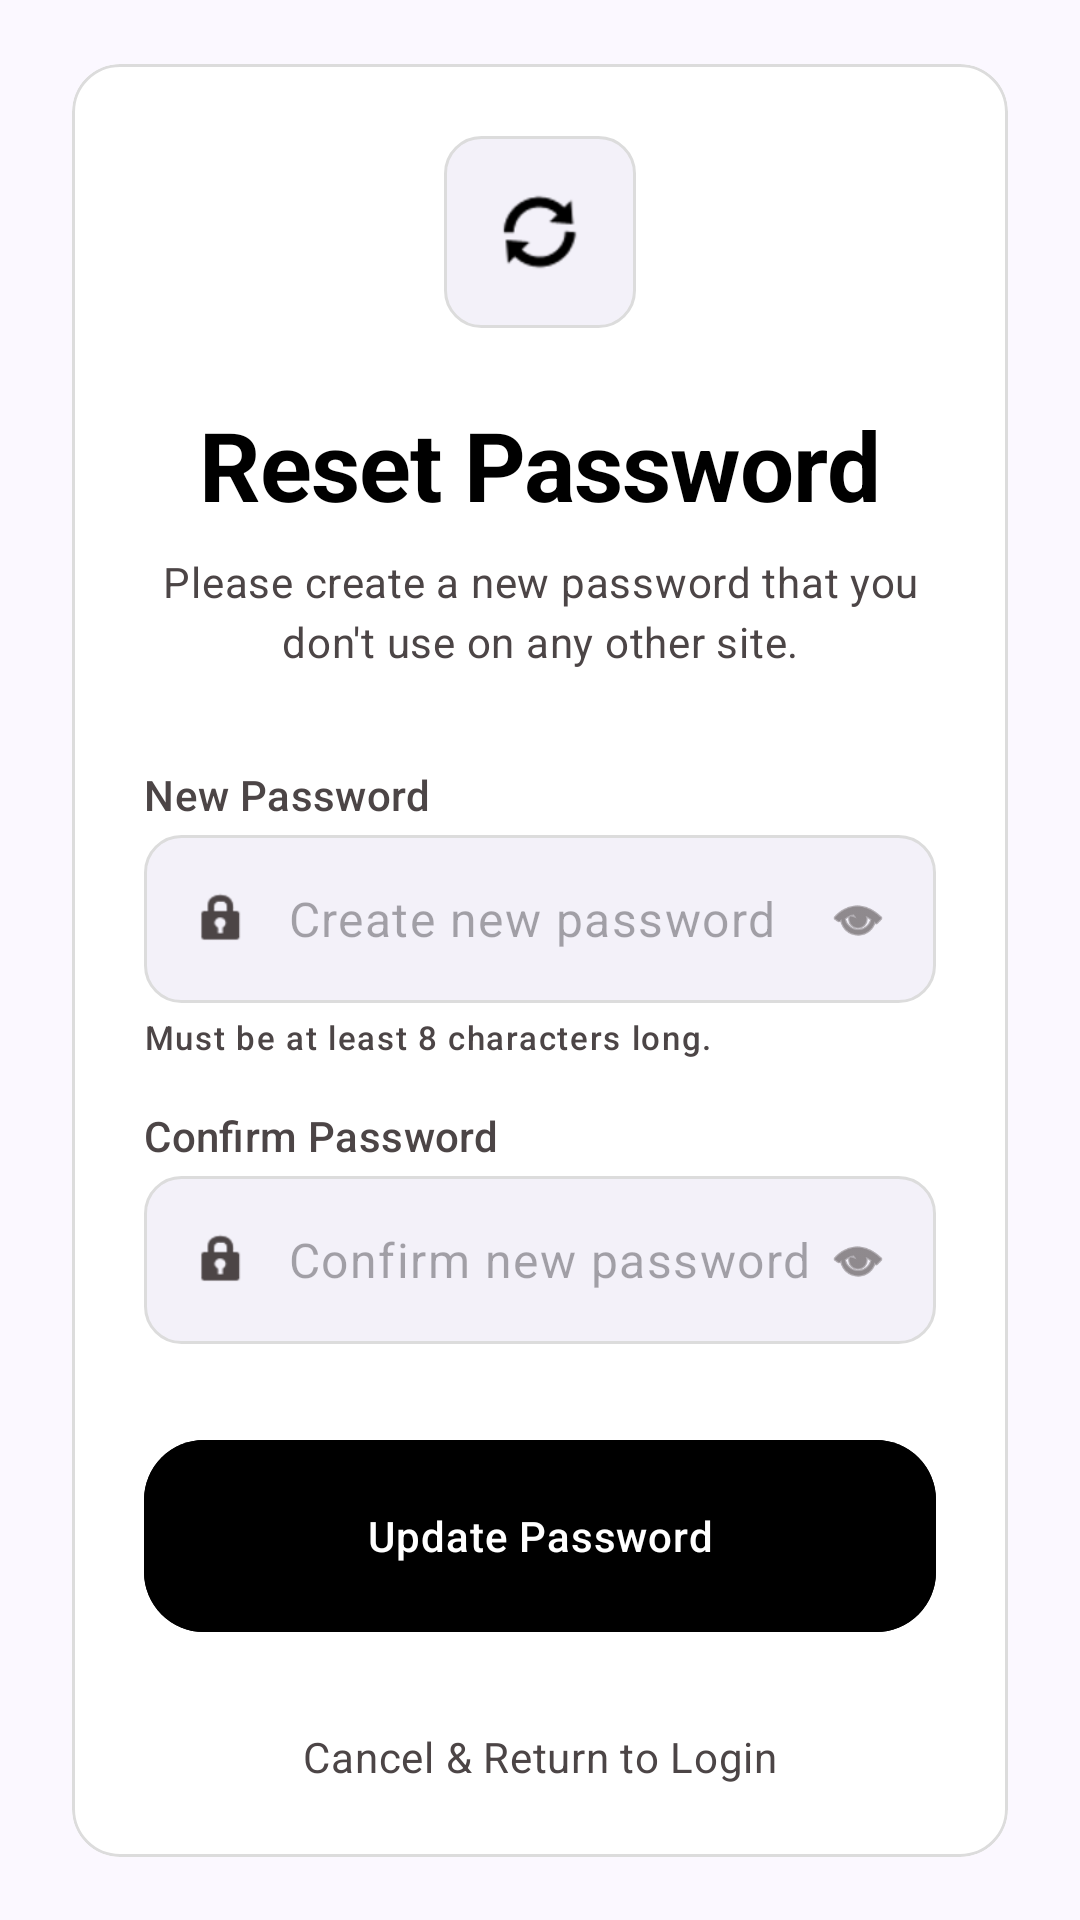

Android layout source for this screen:
<!-- AndroidManifest.xml: application theme Theme.RideX -->
<!-- res/layout/activity_reset_password.xml -->
<?xml version="1.0" encoding="utf-8"?>
<androidx.constraintlayout.widget.ConstraintLayout xmlns:android="http://schemas.android.com/apk/res/android"
    xmlns:app="http://schemas.android.com/apk/res-auto"
    xmlns:tools="http://schemas.android.com/tools"
    android:id="@+id/main"
    android:layout_width="match_parent"
    android:layout_height="match_parent"
    android:background="@color/background">

    <com.google.android.material.card.MaterialCardView
        android:id="@+id/cardReset"
        style="@style/Widget.RideX.Card"
        android:layout_width="match_parent"
        android:layout_height="wrap_content"
        android:layout_margin="@dimen/spacing_lg"
        app:layout_constraintBottom_toBottomOf="parent"
        app:layout_constraintTop_toTopOf="parent">

        <androidx.constraintlayout.widget.ConstraintLayout
            android:layout_width="match_parent"
            android:layout_height="wrap_content"
            android:padding="@dimen/spacing_lg">

            <ImageView
                android:id="@+id/ivResetIcon"
                android:layout_width="64dp"
                android:layout_height="64dp"
                android:background="@drawable/bg_input_field"
                android:padding="16dp"
                android:src="@android:drawable/ic_popup_sync"
                app:layout_constraintEnd_toEndOf="parent"
                app:layout_constraintStart_toStartOf="parent"
                app:layout_constraintTop_toTopOf="parent"
                android:contentDescription="@null"
                app:tint="@color/black" />

            <TextView
                android:id="@+id/tvTitle"
                style="@style/TextAppearance.RideX.HeadlineLarge"
                android:layout_width="wrap_content"
                android:layout_height="wrap_content"
                android:layout_marginTop="@dimen/spacing_lg"
                android:text="@string/reset_password_title"
                android:textColor="@color/black"
                app:layout_constraintEnd_toEndOf="parent"
                app:layout_constraintStart_toStartOf="parent"
                app:layout_constraintTop_toBottomOf="@id/ivResetIcon" />

            <TextView
                android:id="@+id/tvSubtitle"
                style="@style/TextAppearance.RideX.BodyMedium"
                android:layout_width="0dp"
                android:layout_height="wrap_content"
                android:layout_marginTop="@dimen/spacing_sm"
                android:gravity="center"
                android:text="@string/reset_password_subtitle"
                android:textColor="@color/on_surface_variant"
                app:layout_constraintEnd_toEndOf="parent"
                app:layout_constraintStart_toStartOf="parent"
                app:layout_constraintTop_toBottomOf="@id/tvTitle" />

            <TextView
                android:id="@+id/tvNewPasswordLabel"
                style="@style/TextAppearance.RideX.LabelLarge"
                android:layout_width="wrap_content"
                android:layout_height="wrap_content"
                android:layout_marginTop="32dp"
                android:text="@string/new_password_hint"
                android:textColor="@color/on_surface_variant"
                app:layout_constraintStart_toStartOf="parent"
                app:layout_constraintTop_toBottomOf="@id/tvSubtitle" />

            <EditText
                android:id="@+id/etNewPassword"
                style="@style/TextAppearance.RideX.BodyLarge"
                android:layout_width="match_parent"
                android:layout_height="56dp"
                android:layout_marginTop="@dimen/spacing_xs"
                android:background="@drawable/bg_input_field"
                android:hint="Create new password"
                android:inputType="textPassword"
                android:paddingHorizontal="@dimen/spacing_md"
                android:paddingStart="48dp"
                android:textColor="@color/black"
                app:layout_constraintTop_toBottomOf="@id/tvNewPasswordLabel"
                tools:ignore="RtlSymmetry" />

            <ImageView
                android:layout_width="20dp"
                android:layout_height="20dp"
                android:layout_marginStart="@dimen/spacing_md"
                android:src="@android:drawable/ic_lock_idle_lock"
                app:layout_constraintBottom_toBottomOf="@id/etNewPassword"
                app:layout_constraintStart_toStartOf="@id/etNewPassword"
                app:layout_constraintTop_toTopOf="@id/etNewPassword"
                android:contentDescription="@null"
                app:tint="@color/on_surface_variant" />

            <ImageView
                android:layout_width="20dp"
                android:layout_height="20dp"
                android:layout_marginEnd="@dimen/spacing_md"
                android:src="@android:drawable/ic_menu_view"
                app:layout_constraintBottom_toBottomOf="@id/etNewPassword"
                app:layout_constraintEnd_toEndOf="@id/etNewPassword"
                app:layout_constraintTop_toTopOf="@id/etNewPassword"
                android:contentDescription="@null"
                app:tint="@color/on_surface_variant" />

            <TextView
                android:id="@+id/tvPasswordRequirement"
                style="@style/TextAppearance.RideX.LabelSmall"
                android:layout_width="wrap_content"
                android:layout_height="wrap_content"
                android:layout_marginTop="@dimen/spacing_xs"
                android:text="@string/password_length_requirement"
                android:textColor="@color/on_surface_variant"
                app:layout_constraintStart_toStartOf="parent"
                app:layout_constraintTop_toBottomOf="@id/etNewPassword" />

            <TextView
                android:id="@+id/tvConfirmPasswordLabel"
                style="@style/TextAppearance.RideX.LabelLarge"
                android:layout_width="wrap_content"
                android:layout_height="wrap_content"
                android:layout_marginTop="@dimen/spacing_md"
                android:text="@string/confirm_password_hint"
                android:textColor="@color/on_surface_variant"
                app:layout_constraintStart_toStartOf="parent"
                app:layout_constraintTop_toBottomOf="@id/tvPasswordRequirement" />

            <EditText
                android:id="@+id/etConfirmPassword"
                style="@style/TextAppearance.RideX.BodyLarge"
                android:layout_width="match_parent"
                android:layout_height="56dp"
                android:layout_marginTop="@dimen/spacing_xs"
                android:background="@drawable/bg_input_field"
                android:hint="Confirm new password"
                android:inputType="textPassword"
                android:paddingHorizontal="@dimen/spacing_md"
                android:paddingStart="48dp"
                android:textColor="@color/black"
                app:layout_constraintTop_toBottomOf="@id/tvConfirmPasswordLabel"
                tools:ignore="RtlSymmetry" />

            <ImageView
                android:layout_width="20dp"
                android:layout_height="20dp"
                android:layout_marginStart="@dimen/spacing_md"
                android:src="@android:drawable/ic_lock_idle_lock"
                app:layout_constraintBottom_toBottomOf="@id/etConfirmPassword"
                app:layout_constraintStart_toStartOf="@id/etConfirmPassword"
                app:layout_constraintTop_toTopOf="@id/etConfirmPassword"
                android:contentDescription="@null"
                app:tint="@color/on_surface_variant" />

            <ImageView
                android:layout_width="20dp"
                android:layout_height="20dp"
                android:layout_marginEnd="@dimen/spacing_md"
                android:src="@android:drawable/ic_menu_view"
                app:layout_constraintBottom_toBottomOf="@id/etConfirmPassword"
                app:layout_constraintEnd_toEndOf="@id/etConfirmPassword"
                app:layout_constraintTop_toTopOf="@id/etConfirmPassword"
                android:contentDescription="@null"
                app:tint="@color/on_surface_variant" />

            <com.google.android.material.button.MaterialButton
                android:id="@+id/btnUpdatePassword"
                style="@style/Widget.RideX.Button"
                android:layout_width="match_parent"
                android:layout_height="64dp"
                android:layout_marginTop="32dp"
                android:backgroundTint="@color/black"
                android:text="@string/update_password"
                android:textAllCaps="false"
                android:textColor="@color/white"
                app:cornerRadius="20dp"
                app:icon="@drawable/ic_arrow_forward"
                app:iconGravity="textEnd"
                app:layout_constraintTop_toBottomOf="@id/etConfirmPassword" />

            <TextView
                android:id="@+id/tvCancel"
                style="@style/TextAppearance.RideX.BodyMedium"
                android:layout_width="wrap_content"
                android:layout_height="wrap_content"
                android:layout_marginTop="@dimen/spacing_xl"
                android:text="@string/cancel_return_login"
                android:textColor="@color/on_surface_variant"
                app:layout_constraintEnd_toEndOf="parent"
                app:layout_constraintStart_toStartOf="parent"
                app:layout_constraintTop_toBottomOf="@id/btnUpdatePassword" />

        </androidx.constraintlayout.widget.ConstraintLayout>
    </com.google.android.material.card.MaterialCardView>
</androidx.constraintlayout.widget.ConstraintLayout>
<!-- resources referenced by this layout -->
<resources>
  <color name="background">#fbf8ff</color>
  <color name="black">#FF000000</color>
  <color name="on_surface_variant">#4c4546</color>
  <color name="white">#FFFFFFFF</color>
  <dimen name="spacing_lg">24dp</dimen>
  <dimen name="spacing_md">16dp</dimen>
  <dimen name="spacing_sm">8dp</dimen>
  <dimen name="spacing_xl">32dp</dimen>
  <dimen name="spacing_xs">4dp</dimen>
  <string name="cancel_return_login">Cancel &amp; Return to Login</string>
  <string name="confirm_password_hint">Confirm Password</string>
  <string name="new_password_hint">New Password</string>
  <string name="password_length_requirement">Must be at least 8 characters long.</string>
  <string name="reset_password_subtitle">Please create a new password that you don\'t use on any other site.</string>
  <string name="reset_password_title">Reset Password</string>
  <string name="update_password">Update Password</string>
  <style name="TextAppearance.RideX.BodyLarge" parent="TextAppearance.Material3.BodyLarge">
          <item name="android:textSize">16sp</item>
      </style>
  <style name="TextAppearance.RideX.BodyMedium" parent="TextAppearance.Material3.BodyMedium">
          <item name="android:textSize">14sp</item>
      </style>
  <style name="TextAppearance.RideX.LabelLarge" parent="TextAppearance.Material3.LabelLarge">
          <item name="android:textSize">14sp</item>
          <item name="android:letterSpacing">0.01</item>
      </style>
  <style name="TextAppearance.RideX.LabelSmall" parent="TextAppearance.Material3.LabelSmall">
          <item name="android:textSize">11sp</item>
          <item name="android:letterSpacing">0.05</item>
      </style>
  <style name="Theme.RideX" parent="Base.Theme.RideX" />
  <color name="secondary">#006e2f</color>
  <dimen name="rounded_md">12dp</dimen>
  <color name="input_bg">#F3F1F9</color>
  <color name="divider_color">#DCDCDC</color>
  <style name="ShapeAppearance.RideX.LargeComponent" parent="ShapeAppearance.Material3.LargeComponent">
          <item name="cornerFamily">rounded</item>
          <item name="cornerSize">@dimen/rounded_lg</item>
      </style>
  <dimen name="card_corner_radius">16dp</dimen>
  <dimen name="rounded_lg">16dp</dimen>
  <color name="primary">#000000</color>
  <color name="on_primary">#ffffff</color>
  <color name="primary_container">#1b1b1b</color>
  <color name="on_primary_container">#848484</color>
  <color name="on_secondary">#ffffff</color>
  <color name="secondary_container">#6bff8f</color>
  <color name="on_secondary_container">#007432</color>
  <color name="tertiary">#000000</color>
  <color name="on_tertiary">#ffffff</color>
  <color name="tertiary_container">#1a1c1d</color>
  <color name="on_tertiary_container">#838485</color>
  <color name="error">#ba1a1a</color>
  <color name="on_error">#ffffff</color>
  <color name="error_container">#ffdad6</color>
  <color name="on_error_container">#93000a</color>
  <color name="on_background">#1a1b22</color>
  <color name="surface">#fbf8ff</color>
  <color name="on_surface">#1a1b22</color>
  <color name="surface_variant">#e3e1ec</color>
  <color name="outline">#7e7576</color>
  <color name="outline_variant">#cfc4c5</color>
  <style name="ShapeAppearance.RideX.SmallComponent" parent="ShapeAppearance.Material3.SmallComponent">
          <item name="cornerFamily">rounded</item>
          <item name="cornerSize">@dimen/rounded_sm</item>
      </style>
  <style name="TextAppearance.RideX.TitleLarge" parent="TextAppearance.Material3.TitleLarge">
          <item name="android:textSize">22sp</item>
          <item name="android:textStyle">bold</item>
      </style>
  <style name="Widget.RideX.BottomNavigationView" parent="Widget.Material3.BottomNavigationView">
          <item name="itemActiveIndicatorStyle">@style/Widget.RideX.BottomNavigationView.ActiveIndicator</item>
      </style>
  <dimen name="rounded_sm">4dp</dimen>
  <color name="secondary_fixed">#6bff8f</color>
</resources>
